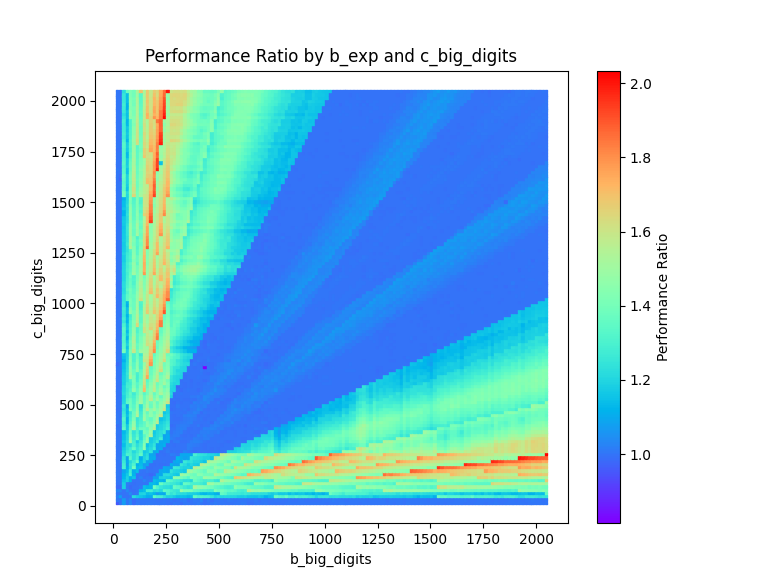

Source data for this figure (header and first rows):
b_big_digits, c_big_digits, time_b, time_c, executions
16, 16, 20258, 19908, 65536
16, 32, 61695, 61201, 131072
16, 48, 23991, 24133, 32768
16, 64, 16260, 16246, 16384
16, 80, 10860, 10423, 8192
16, 96, 12333, 12578, 8192
16, 112, 119223, 120173, 65536
16, 128, 33917, 34119, 16384
16, 144, 19064, 19127, 8192
16, 160, 21243, 21175, 8192
16, 176, 11716, 11624, 4096
16, 192, 12740, 12807, 4096
16, 208, 55134, 54923, 16384
16, 224, 14852, 14818, 4096
16, 240, 31835, 31724, 8192
16, 256, 34074, 33843, 8192
16, 272, 18120, 17944, 4096
16, 288, 19060, 19027, 4096
16, 304, 20131, 20058, 4096
16, 320, 10569, 10654, 2048
16, 336, 22198, 22227, 4096
16, 352, 23242, 23332, 4096
16, 368, 12153, 12204, 2048
16, 384, 50751, 50823, 8192
16, 400, 53036, 53808, 8192
16, 416, 232491, 228336, 32768
16, 432, 232560, 230661, 32768
16, 448, 59663, 59188, 8192
16, 464, 15403, 15317, 2048
16, 480, 31695, 31763, 4096
16, 496, 65604, 65503, 8192
16, 512, 67673, 67597, 8192
16, 528, 34882, 34857, 4096
16, 544, 18190, 17962, 2048
16, 560, 37065, 36964, 4096
16, 576, 19057, 19017, 2048
16, 592, 19550, 19537, 2048
16, 608, 20079, 20051, 2048
16, 624, 10337, 10285, 1024
16, 640, 10617, 10548, 1024
16, 656, 10879, 10807, 1024
16, 672, 177836, 177754, 16384
16, 688, 22724, 22682, 2048
16, 704, 191035, 186909, 16384
16, 720, 23856, 23759, 2048
16, 736, 51289, 50402, 4096
16, 752, 12516, 12434, 1024
16, 768, 26908, 26529, 2048
16, 784, 207940, 206906, 16384
16, 800, 13253, 13195, 1024
16, 816, 26982, 26925, 2048
16, 832, 13766, 13750, 1024
16, 848, 13995, 14154, 1024
16, 864, 228206, 228143, 16384
16, 880, 116847, 116204, 8192
16, 896, 59174, 59125, 4096
16, 912, 15044, 15097, 1024
16, 928, 246254, 245321, 16384
16, 944, 31252, 31129, 2048
16, 960, 31687, 31655, 2048
... 49,092 more rows
